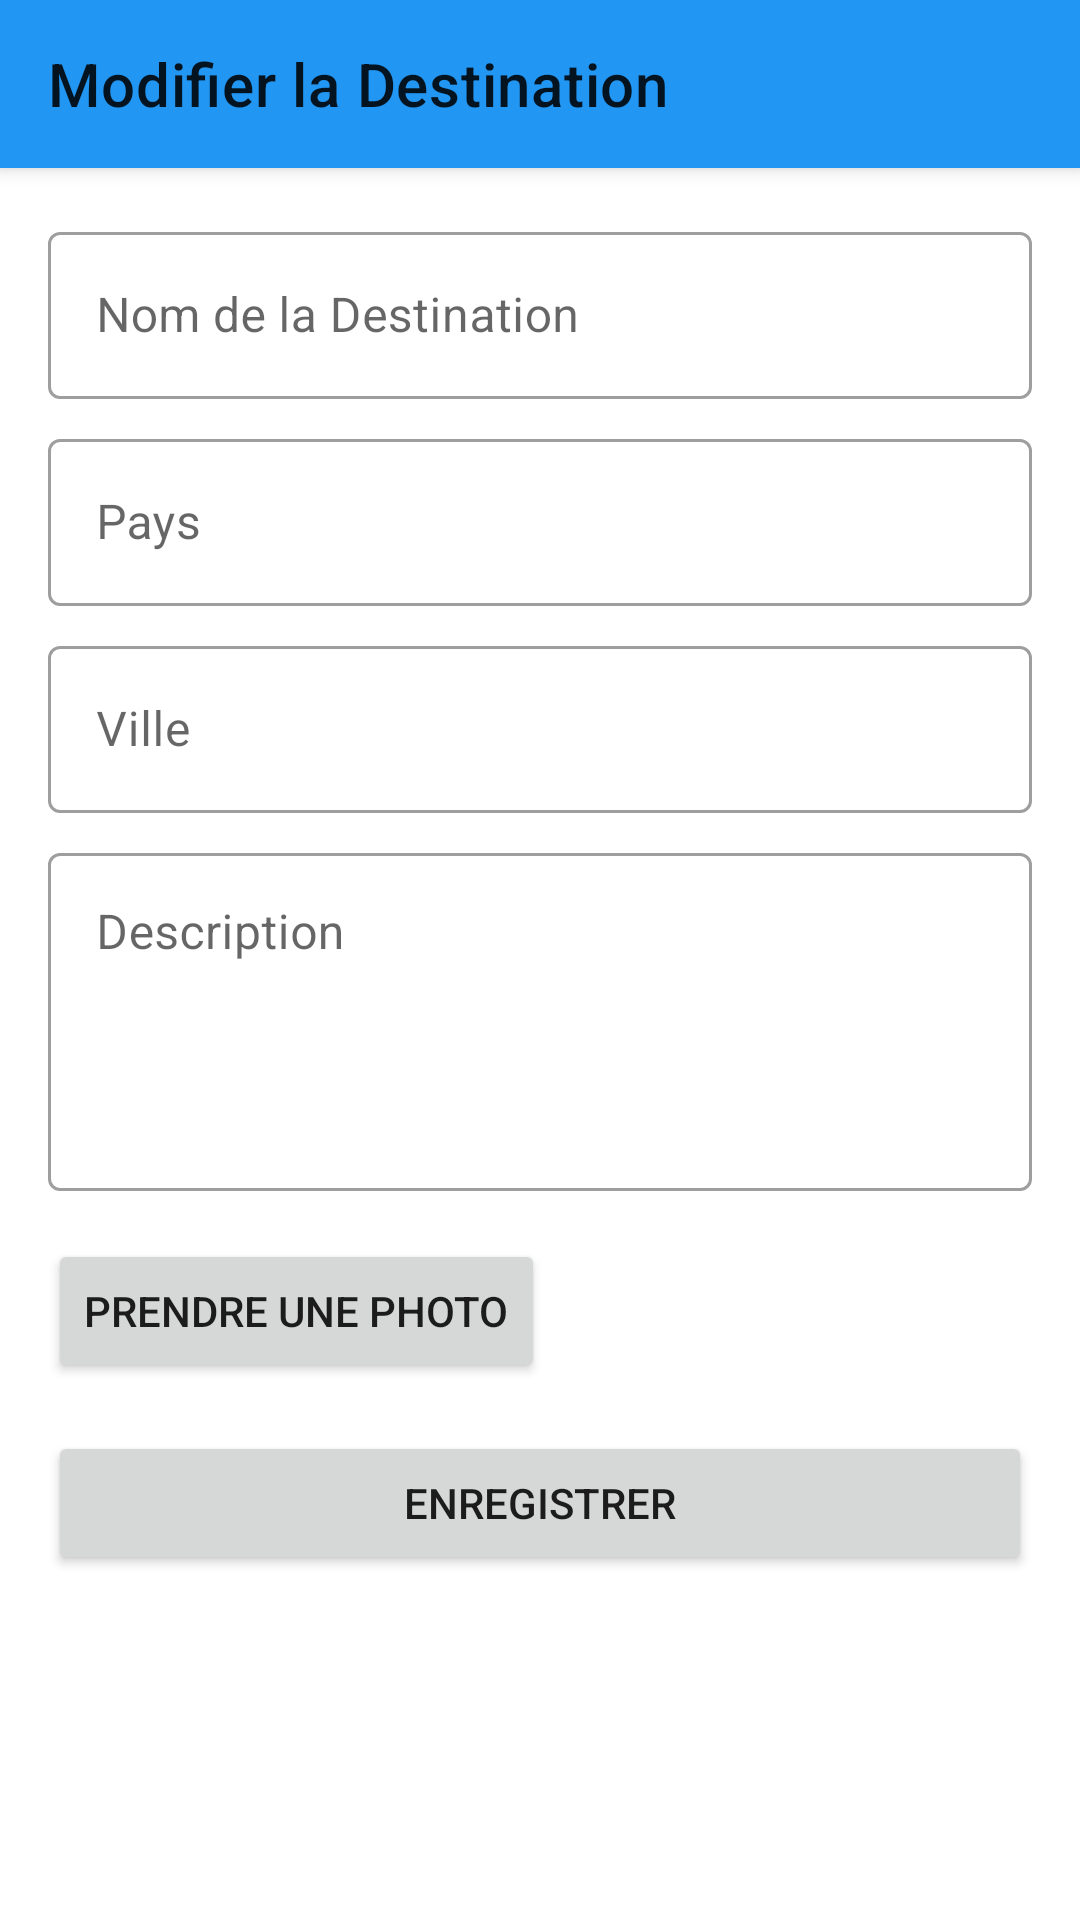

Android layout source for this screen:
<!-- AndroidManifest.xml: application theme Theme.TravelBuddy -->
<!-- res/layout/activity_edit_destination.xml -->
<?xml version="1.0" encoding="utf-8"?>
<androidx.coordinatorlayout.widget.CoordinatorLayout xmlns:android="http://schemas.android.com/apk/res/android"
    xmlns:app="http://schemas.android.com/apk/res-auto"
    xmlns:tools="http://schemas.android.com/tools"
    android:layout_width="match_parent"
    android:layout_height="match_parent"
    tools:context=".EditDestinationActivity">

    <com.google.android.material.appbar.AppBarLayout
        android:layout_width="match_parent"
        android:layout_height="wrap_content">

        <androidx.appcompat.widget.Toolbar
            android:id="@+id/toolbar"
            android:layout_width="match_parent"
            android:layout_height="?attr/actionBarSize"
            android:background="?attr/colorPrimary"
            app:title="@string/edit_destination"
            app:popupTheme="@style/Theme.TravelBuddy.PopupOverlay" />

    </com.google.android.material.appbar.AppBarLayout>

    <androidx.core.widget.NestedScrollView
        android:layout_width="match_parent"
        android:layout_height="match_parent"
        app:layout_behavior="@string/appbar_scrolling_view_behavior">

        <androidx.constraintlayout.widget.ConstraintLayout
            android:layout_width="match_parent"
            android:layout_height="wrap_content"
            android:padding="16dp">

            <com.google.android.material.textfield.TextInputLayout
                android:id="@+id/layout_name"
                style="@style/Widget.MaterialComponents.TextInputLayout.OutlinedBox"
                android:layout_width="0dp"
                android:layout_height="wrap_content"
                android:hint="@string/destination_name"
                app:layout_constraintEnd_toEndOf="parent"
                app:layout_constraintStart_toStartOf="parent"
                app:layout_constraintTop_toTopOf="parent">

                <com.google.android.material.textfield.TextInputEditText
                    android:id="@+id/edit_name"
                    android:layout_width="match_parent"
                    android:layout_height="wrap_content"
                    android:inputType="text" />

            </com.google.android.material.textfield.TextInputLayout>

            <com.google.android.material.textfield.TextInputLayout
                android:id="@+id/layout_country"
                style="@style/Widget.MaterialComponents.TextInputLayout.OutlinedBox"
                android:layout_width="0dp"
                android:layout_height="wrap_content"
                android:layout_marginTop="8dp"
                android:hint="@string/country"
                app:layout_constraintEnd_toEndOf="parent"
                app:layout_constraintStart_toStartOf="parent"
                app:layout_constraintTop_toBottomOf="@+id/layout_name">

                <com.google.android.material.textfield.TextInputEditText
                    android:id="@+id/edit_country"
                    android:layout_width="match_parent"
                    android:layout_height="wrap_content"
                    android:inputType="text" />

            </com.google.android.material.textfield.TextInputLayout>

            <com.google.android.material.textfield.TextInputLayout
                android:id="@+id/layout_city"
                style="@style/Widget.MaterialComponents.TextInputLayout.OutlinedBox"
                android:layout_width="0dp"
                android:layout_height="wrap_content"
                android:layout_marginTop="8dp"
                android:hint="@string/city"
                app:layout_constraintEnd_toEndOf="parent"
                app:layout_constraintStart_toStartOf="parent"
                app:layout_constraintTop_toBottomOf="@+id/layout_country">

                <com.google.android.material.textfield.TextInputEditText
                    android:id="@+id/edit_city"
                    android:layout_width="match_parent"
                    android:layout_height="wrap_content"
                    android:inputType="text" />

            </com.google.android.material.textfield.TextInputLayout>

            <com.google.android.material.textfield.TextInputLayout
                android:id="@+id/layout_description"
                style="@style/Widget.MaterialComponents.TextInputLayout.OutlinedBox"
                android:layout_width="0dp"
                android:layout_height="wrap_content"
                android:layout_marginTop="8dp"
                android:hint="@string/description"
                app:layout_constraintEnd_toEndOf="parent"
                app:layout_constraintStart_toStartOf="parent"
                app:layout_constraintTop_toBottomOf="@+id/layout_city">

                <com.google.android.material.textfield.TextInputEditText
                    android:id="@+id/edit_description"
                    android:layout_width="match_parent"
                    android:layout_height="wrap_content"
                    android:gravity="top"
                    android:inputType="textMultiLine"
                    android:lines="4" />

            </com.google.android.material.textfield.TextInputLayout>

            <Button
                android:id="@+id/btn_take_photo"
                android:layout_width="wrap_content"
                android:layout_height="wrap_content"
                android:layout_marginTop="16dp"
                android:text="@string/take_photo"
                app:icon="@drawable/ic_camera"
                app:layout_constraintStart_toStartOf="parent"
                app:layout_constraintTop_toBottomOf="@+id/layout_description" />

            <ImageView
                android:id="@+id/image_preview"
                android:layout_width="0dp"
                android:layout_height="200dp"
                android:layout_marginTop="8dp"
                android:contentDescription="@string/destination_image"
                android:scaleType="centerCrop"
                android:visibility="gone"
                app:layout_constraintEnd_toEndOf="parent"
                app:layout_constraintStart_toStartOf="parent"
                app:layout_constraintTop_toBottomOf="@+id/btn_take_photo"
                tools:src="@tools:sample/backgrounds/scenic"
                tools:visibility="visible" />

            <TextView
                android:id="@+id/text_error"
                android:layout_width="0dp"
                android:layout_height="wrap_content"
                android:layout_marginTop="16dp"
                android:textColor="@color/design_default_color_error"
                android:visibility="gone"
                app:layout_constraintEnd_toEndOf="parent"
                app:layout_constraintStart_toStartOf="parent"
                app:layout_constraintTop_toBottomOf="@+id/image_preview"
                tools:text="Please fill all required fields"
                tools:visibility="visible" />

            <Button
                android:id="@+id/btn_save"
                android:layout_width="0dp"
                android:layout_height="wrap_content"
                android:layout_marginTop="16dp"
                android:text="@string/save"
                app:layout_constraintEnd_toEndOf="parent"
                app:layout_constraintStart_toStartOf="parent"
                app:layout_constraintTop_toBottomOf="@+id/text_error" />

        </androidx.constraintlayout.widget.ConstraintLayout>

    </androidx.core.widget.NestedScrollView>

</androidx.coordinatorlayout.widget.CoordinatorLayout>
<!-- resources referenced by this layout -->
<resources>
  <string name="city">Ville</string>
  <string name="country">Pays</string>
  <string name="description">Description</string>
  <string name="destination_image">Image de la Destination</string>
  <string name="destination_name">Nom de la Destination</string>
  <string name="edit_destination">Modifier la Destination</string>
  <string name="save">Enregistrer</string>
  <string name="take_photo">Prendre une Photo</string>
  <style name="Theme.TravelBuddy.PopupOverlay" parent="ThemeOverlay.MaterialComponents.Light" />
  <style name="Theme.TravelBuddy" parent="Theme.MaterialComponents.DayNight.NoActionBar">
          
          <item name="colorPrimary">@color/colorPrimary</item>
          <item name="colorPrimaryVariant">@color/colorPrimaryDark</item>
          <item name="colorOnPrimary">@android:color/white</item>
          
          <item name="colorSecondary">@color/colorAccent</item>
          <item name="colorSecondaryVariant">@color/colorAccent</item>
          <item name="colorOnSecondary">@android:color/white</item>
          
          <item name="android:statusBarColor">?attr/colorPrimaryVariant</item>
      </style>
  <color name="colorPrimary">#2196F3</color>
  <color name="colorPrimaryDark">#1976D2</color>
  <color name="colorAccent">#FF4081</color>
</resources>
